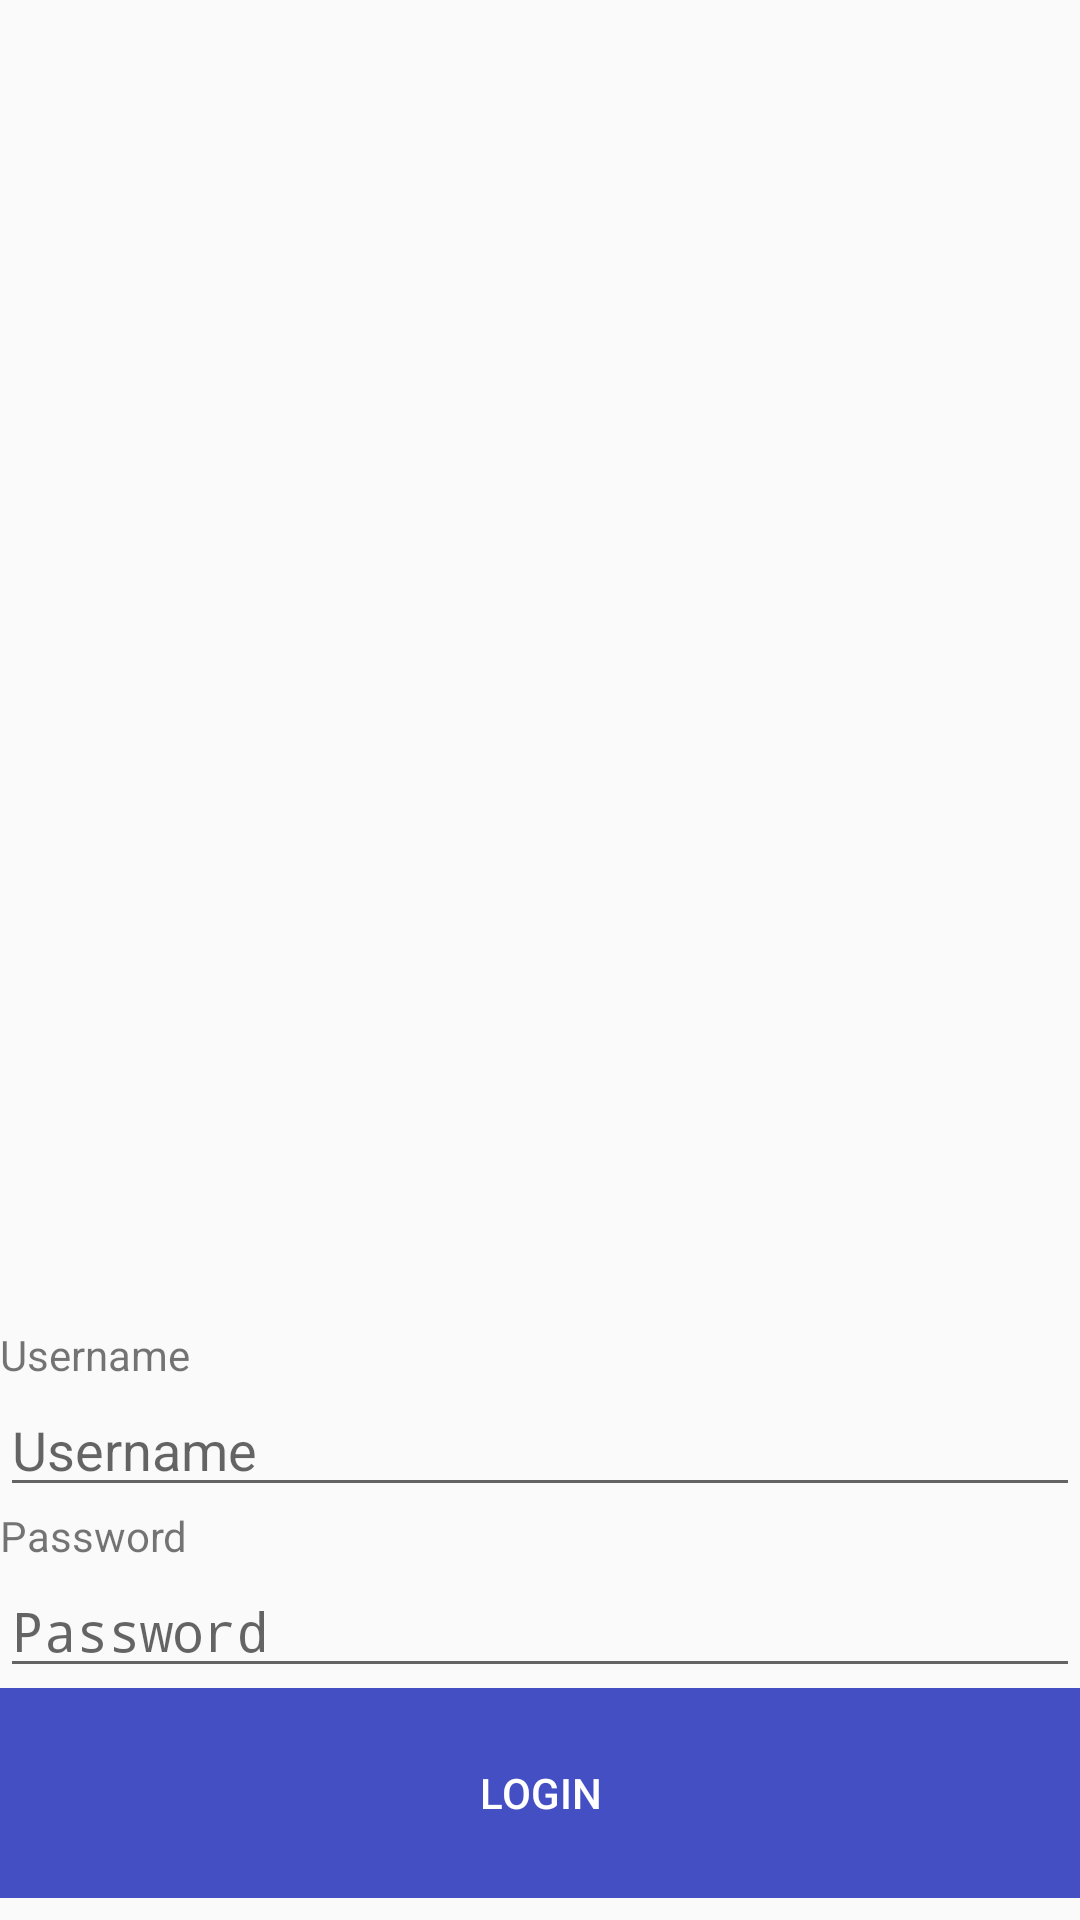

Write the Android layout XML for this screen, with the resource values it uses.
<!-- AndroidManifest.xml: activity theme AppTheme.NoActionBar -->
<!-- res/layout/activity_login.xml -->
<?xml version="1.0" encoding="utf-8"?>
<android.support.constraint.ConstraintLayout xmlns:android="http://schemas.android.com/apk/res/android"
    xmlns:app="http://schemas.android.com/apk/res-auto"
    xmlns:tools="http://schemas.android.com/tools"
    android:layout_width="match_parent"
    android:layout_height="match_parent"
    tools:context="com.ubb.example.reporter.activity.LoginActivity">

    <LinearLayout
        android:layout_width="0dp"
        android:layout_height="198dp"
        android:orientation="vertical"
        app:layout_constraintBottom_toBottomOf="parent"
        app:layout_constraintEnd_toEndOf="parent"
        app:layout_constraintHorizontal_bias="0.0"
        app:layout_constraintStart_toStartOf="parent">

        <TextView
            android:id="@+id/usernameLabel"
            android:layout_width="match_parent"
            android:layout_height="wrap_content"
            android:labelFor="@id/passwordEditTextLogin"
            android:text="@string/username_label" />

        <EditText
            android:id="@+id/usernameEditTextLogin"
            style="@style/Widget.AppCompat.AutoCompleteTextView"
            android:layout_width="match_parent"
            android:layout_height="wrap_content"
            android:ems="10"
            android:hint="@string/username_label"
            android:inputType="text|textAutoComplete"
            tools:layout_editor_absoluteX="0dp"
            tools:layout_editor_absoluteY="0dp" />

        <TextView
            android:id="@+id/passwordLabel"
            android:layout_width="match_parent"
            android:layout_height="wrap_content"
            android:labelFor="@id/passwordEditTextLogin"
            android:text="@string/password_label" />

        <EditText
            android:id="@+id/passwordEditTextLogin"
            style="@style/Widget.AppCompat.AutoCompleteTextView"
            android:layout_width="match_parent"
            android:layout_height="wrap_content"
            android:ems="10"
            android:hint="@string/password_label"
            android:inputType="textPassword"
            tools:layout_editor_absoluteX="0dp"
            tools:layout_editor_absoluteY="0dp" />

        <Button
            android:id="@+id/loginButton"
            style="@style/Widget.AppCompat.Button.Borderless"
            android:layout_width="match_parent"
            android:layout_height="70dp"
            android:background="@color/colorPrimary"
            android:onClick="onLoginButtonClick"
            android:text="@string/login_button_text"
            android:textColor="@android:color/background_light" />

    </LinearLayout>

</android.support.constraint.ConstraintLayout>
<!-- resources referenced by this layout -->
<resources>
  <color name="colorPrimary">#444fc3</color>
  <string name="login_button_text">Login</string>
  <string name="password_label">Password</string>
  <string name="username_label">Username</string>
  <style name="AppTheme.NoActionBar">
          <item name="android:windowActivityTransitions">true</item>
          <item name="android:background">?attr/selectableItemBackground</item>
          <item name="windowActionBar">false</item>
          <item name="windowNoTitle">true</item>
      </style>
</resources>
